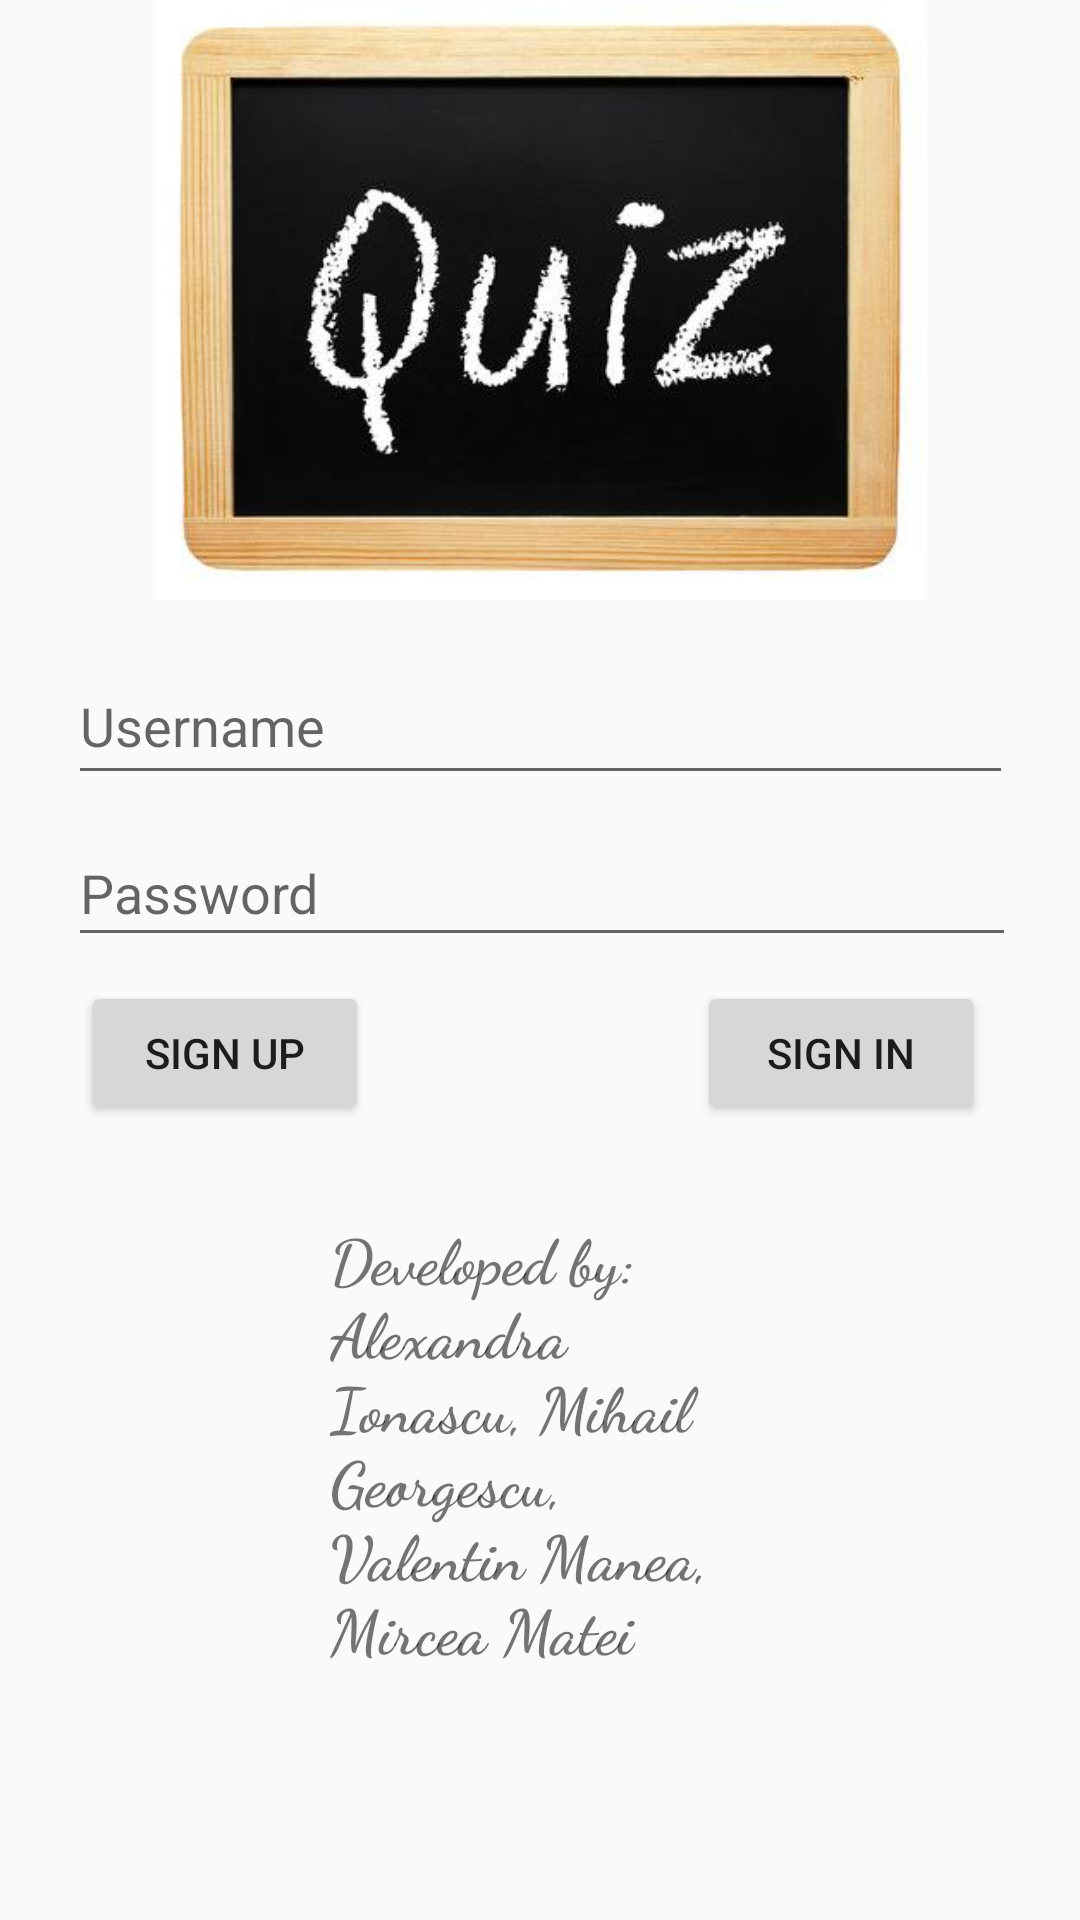

The Android layout XML behind this screen, and the referenced resources:
<!-- AndroidManifest.xml: application theme AppTheme -->
<!-- res/layout/activity_main.xml -->
<?xml version="1.0" encoding="utf-8"?>
<LinearLayout xmlns:android="http://schemas.android.com/apk/res/android"
    xmlns:app="http://schemas.android.com/apk/res-auto"
    xmlns:tools="http://schemas.android.com/tools"
    android:layout_width="match_parent"
    android:layout_height="wrap_content"
    android:layout_marginTop="30dp"
    android:orientation="vertical"
    tools:context=".MainActivity">
    <ImageView
        android:layout_width="300dp"
        android:layout_height="200dp"
        android:src="@drawable/quizlogo"
        android:layout_gravity="center_horizontal"/>
    <android.support.constraint.ConstraintLayout
        android:layout_width="match_parent"
        android:layout_height="wrap_content">
    <EditText
        android:id="@+id/userName"
        android:layout_width="315dp"
        android:layout_height="49dp"
        android:layout_marginStart="8dp"
        android:layout_marginLeft="8dp"
        android:layout_marginTop="16dp"
        android:layout_marginEnd="8dp"
        android:layout_marginRight="8dp"
        android:layout_marginBottom="8dp"
        android:hint="@string/username"
        app:layout_constraintBottom_toTopOf="@+id/password"
        app:layout_constraintEnd_toEndOf="parent"
        app:layout_constraintHorizontal_bias="0.509"
        app:layout_constraintStart_toStartOf="parent"
        app:layout_constraintTop_toTopOf="parent"
        app:layout_constraintVertical_bias="0.0" />

    <EditText
        android:id="@+id/password"
        android:layout_width="316dp"
        android:layout_height="46dp"
        android:layout_marginStart="8dp"
        android:layout_marginLeft="8dp"
        android:layout_marginEnd="8dp"
        android:layout_marginRight="8dp"
        android:layout_marginBottom="8dp"
        android:hint="@string/password"
        android:inputType="textPassword"
        app:layout_constraintBottom_toTopOf="@+id/btnSignUp"
        app:layout_constraintEnd_toEndOf="parent"
        app:layout_constraintHorizontal_bias="0.519"
        app:layout_constraintStart_toStartOf="parent" />



    <RelativeLayout

        android:layout_width="0dp"
        android:layout_height="wrap_content"
        android:layout_margin="8dp"
        app:layout_constraintBottom_toBottomOf="parent"
        app:layout_constraintRight_toLeftOf="parent"
        app:layout_constraintLeft_toRightOf="parent"
        app:layout_constraintTop_toTopOf="parent"
        tools:layout_editor_absoluteY="8dp"
        tools:layout_editor_absoluteX="8dp">

    </RelativeLayout>

    <LinearLayout

        android:orientation="horizontal"
        android:weightSum="2"
        android:layout_margin="8dp"
        android:layout_width="match_parent"
        android:layout_height="wrap_content">



    </LinearLayout>

    <Button
        android:id="@+id/btnSignUp"
        android:layout_width="96dp"
        android:layout_height="wrap_content"
        android:layout_marginStart="8dp"
        android:layout_marginLeft="8dp"
        android:layout_marginEnd="8dp"
        android:layout_marginRight="8dp"
        android:text="@string/signup"
        app:layout_constraintBottom_toBottomOf="parent"
        app:layout_constraintEnd_toEndOf="parent"
        app:layout_constraintHorizontal_bias="0.077"
        app:layout_constraintStart_toStartOf="parent" />

    <Button
        android:id="@+id/btnSignIn"
        android:layout_width="96dp"
        android:layout_height="wrap_content"
        android:layout_marginStart="8dp"
        android:layout_marginLeft="8dp"
        android:layout_marginEnd="8dp"
        android:layout_marginRight="8dp"
        android:text="@string/signin"
        app:layout_constraintBottom_toBottomOf="parent"
        app:layout_constraintEnd_toEndOf="parent"
        app:layout_constraintHorizontal_bias="0.904"
        app:layout_constraintStart_toStartOf="parent" />

    </android.support.constraint.ConstraintLayout>


    <TextView
        android:layout_width="match_parent"
        android:layout_height="wrap_content"
        android:layout_gravity="bottom"
        android:layout_marginTop="20dp"
        android:paddingTop="10dp"
        android:text="@string/credits"
        android:textStyle="bold"
        android:layout_marginHorizontal="110dp"
        android:textSize="10pt"
        android:fontFamily="cursive"/>
</LinearLayout>
<!-- resources referenced by this layout -->
<resources>
  <!-- drawable quizlogo: jpg bitmap (drawable, 21276 bytes) -->
  <string name="credits">Developed by: Alexandra Ionascu, Mihail Georgescu, Valentin Manea, Mircea Matei</string>
  <string name="password">Password</string>
  <string name="signin">Sign In</string>
  <string name="signup">Sign Up</string>
  <string name="username">Username</string>
  <style name="AppTheme" parent="Theme.AppCompat.Light.NoActionBar">
          
          <item name="colorPrimary">@color/colorPrimary</item>
          <item name="colorPrimaryDark">@color/colorPrimaryDark</item>
          <item name="colorAccent">@color/colorAccent</item>
      </style>
  <color name="colorPrimary">#15117f</color>
  <color name="colorPrimaryDark">#15117f</color>
  <color name="colorAccent">#111144</color>
</resources>
